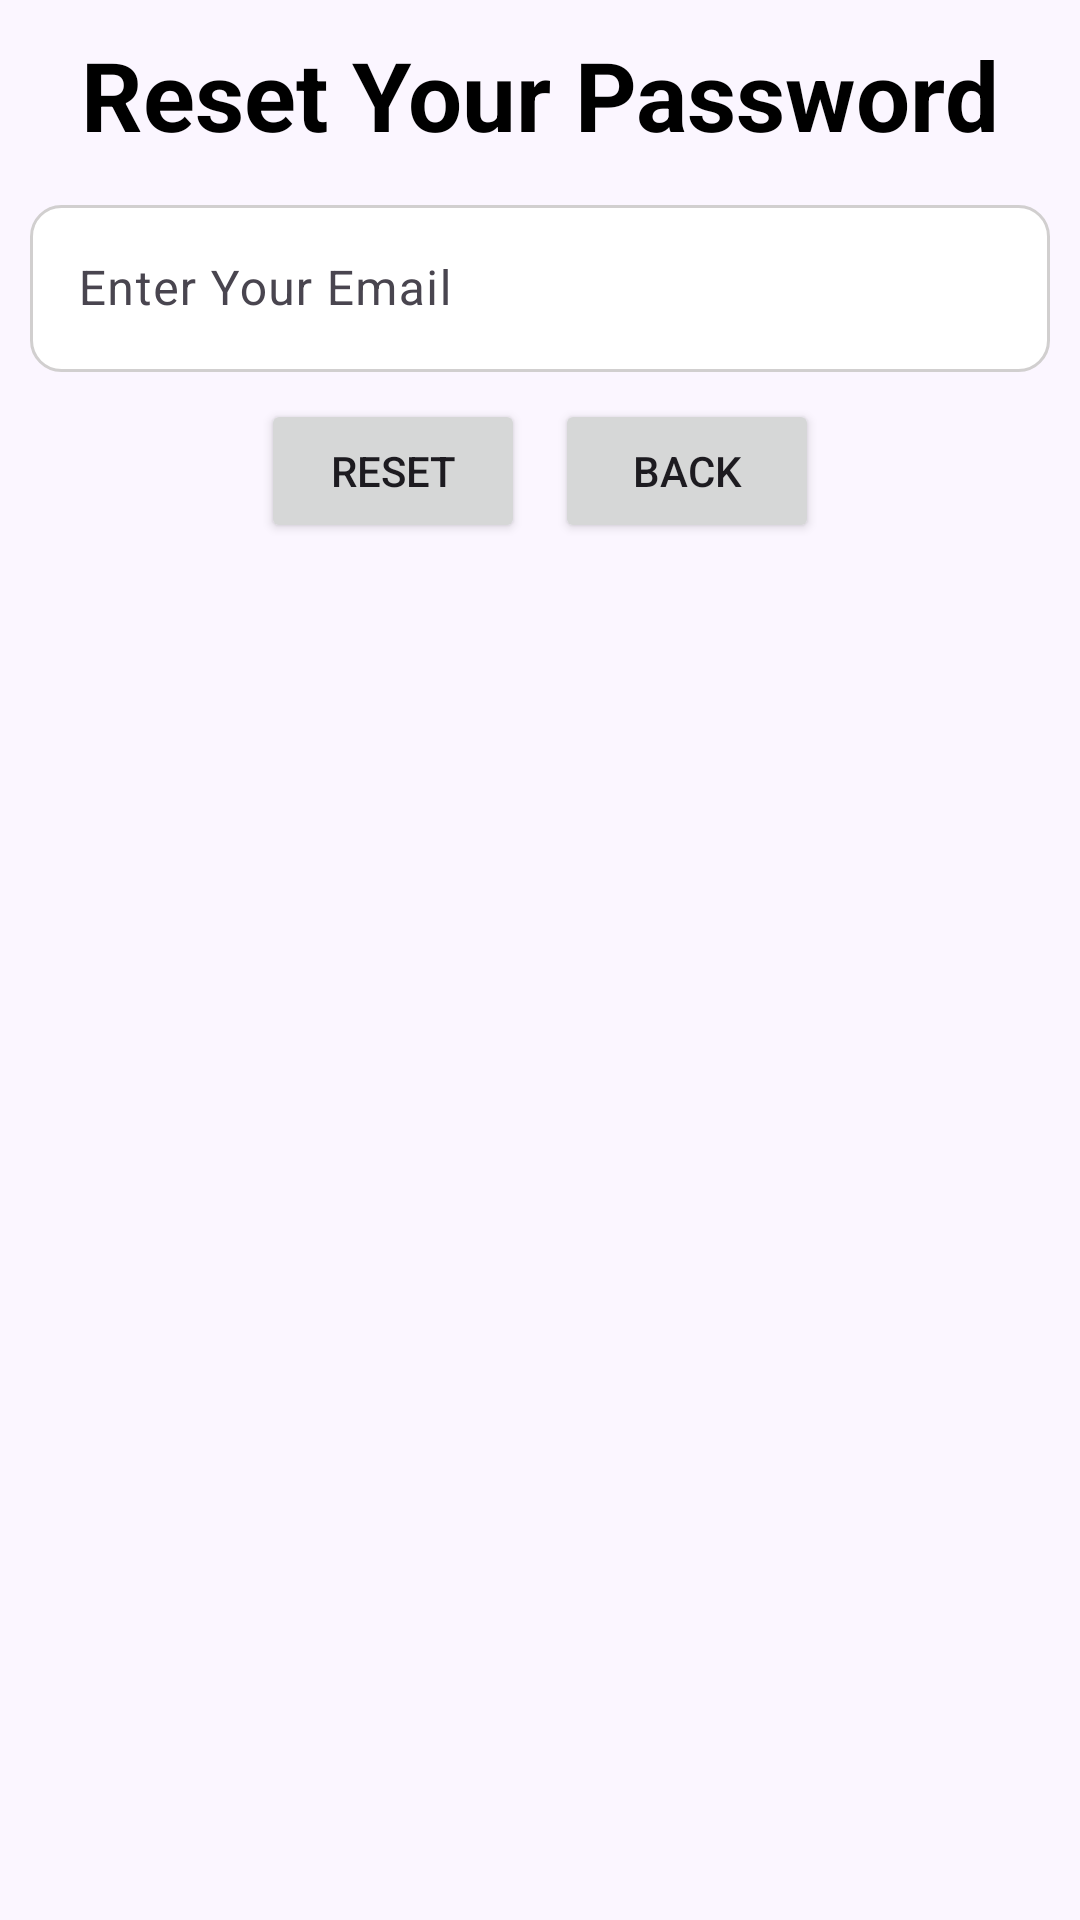

Produce the Android XML layout that renders to this screen, including the resource entries it uses.
<!-- AndroidManifest.xml: application theme Theme.JobPortalPlacement -->
<!-- res/layout/activity_reset_password.xml -->
<?xml version="1.0" encoding="utf-8"?>
<LinearLayout
    xmlns:android="http://schemas.android.com/apk/res/android"
    xmlns:app="http://schemas.android.com/apk/res-auto"
    xmlns:tools="http://schemas.android.com/tools"
    android:id="@+id/main"
    android:layout_width="match_parent"
    android:layout_height="match_parent"
    tools:context=".ResetPassword"
    android:orientation="vertical"
    android:padding="10dp"
    android:background="#FBF6FF"
    >

    <TextView
        android:layout_width="wrap_content"
        android:layout_height="wrap_content"
        android:layout_gravity="center"
        android:text="Reset Your Password"
        android:textColor="@color/black"
        android:textSize="32sp"
        android:textStyle="bold"
        />

    <com.google.android.material.textfield.TextInputLayout
        android:layout_width="match_parent"
        android:layout_height="70dp"
        android:layout_marginTop="10dp">

        <EditText
            android:id="@+id/txt_email"
            android:layout_width="match_parent"
            android:layout_height="wrap_content"
            android:hint="Enter Your Email"
            android:inputType="text"
            android:background="@drawable/et_style"
            />

    </com.google.android.material.textfield.TextInputLayout>

    <LinearLayout
        android:layout_width="match_parent"
        android:layout_height="wrap_content"
        android:gravity="center"
        android:orientation="horizontal"
        >


    <Button
        android:id="@+id/btn_reset"
        android:layout_width="wrap_content"
        android:layout_height="wrap_content"
        android:layout_gravity="center"
        android:layout_marginRight="10dp"
        android:text="Reset"
        />

    <Button
        android:id="@+id/btn_back"
        android:layout_width="wrap_content"
        android:layout_height="wrap_content"
        android:text="Back"
        android:layout_gravity="center"
        />
    </LinearLayout>



</LinearLayout>
<!-- resources referenced by this layout -->
<resources>
  <color name="black">#FF000000</color>
  <!-- drawable et_style (drawable) -->
  <?xml version="1.0" encoding="utf-8"?>
  <shape
      xmlns:android="http://schemas.android.com/apk/res/android"
      android:shape="rectangle"
      android:padding="10dp"
      >
      <stroke
          android:width="1dp"
  
          android:color="#D1CFCF"
          />
      <solid
  
          android:color="@color/white"
          />
  
      <corners
          android:radius="10dp"
          />
  
  
  </shape>
  <style name="Theme.JobPortalPlacement" parent="Base.Theme.JobPortalPlacement" />
  <color name="white">#FFFFFFFF</color>
  <style name="Base.Theme.JobPortalPlacement" parent="Theme.Material3.DayNight.NoActionBar">
          
          
      </style>
</resources>
